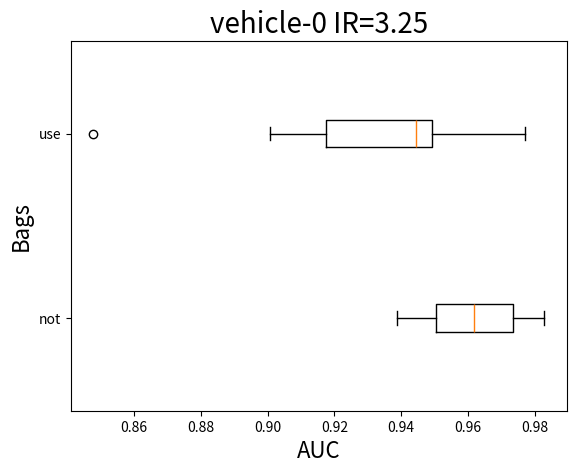

Python code for this plot:
import matplotlib.pyplot as plt


def draw_box(x, y, title):
    plt.boxplot(x, labels=y, vert=False)  # 水平显示箱线图
    plt.title(title, fontdict={'weight': 'normal', 'size': 20})
    plt.xlabel("AUC", fontdict={'weight': 'normal', 'size': 16})
    plt.ylabel("Bags", fontdict={'weight': 'normal', 'size': 16})
    plt.show()  # 显示该图


if __name__ == '__main__':
    # x = ([0.974344,0.981566,0.995766,0.983998,0.991841,0.983415,0.945315,0.988636,0.978492,0.970866,0.995212,0.951284,0.987366,0.978437,0.989805,0.949475,0.985036,0.996012,0.983770,0.982606,],
    # [0.996367,0.929459,0.994124,0.985522,0.989293,0.989488,0.993532,0.987702,0.991194,0.996867,0.990375,0.991900,0.962717,0.995533,0.985066,0.979909,0.991678,0.972651,0.985924,0.990329,],
    # [0.979932,0.996525,0.997801,0.982274,0.997909,0.981437,0.994835,0.981445,0.992749,0.971296,0.969684,0.994329,0.994064,0.981907,0.997441,0.991276,0.995322,0.984872,0.983582,0.995184,],
    # [0.931813,0.997747,0.996158,0.995179,0.995777,0.993672,0.980971,0.997281,0.982876,0.996619,0.995205,0.991871,0.985352,0.997206,0.992836,0.996628,0.995689,0.996642,0.995953,0.990708,],
    #
    # )
    #
    #     y = (0.1, 0.2, 0.3, 0.4)
    #     draw_box(x, y, "letter-img-0 IR=24.35")

    #     x = ([0.991815,0.992489,0.996256,0.985261,0.993281,0.995452,0.988777,0.997253,0.993956,0.996603,0.993990,0.986918,0.997704,0.988816,0.988252,0.987392,0.996674,0.997478,0.989969,0.996994,0.997382,0.998822,0.985123,0.995965,],
    # [0.993608,0.994543,0.991674,0.951386,0.994589,0.992709,0.937227,0.970069,0.986438,0.988526,0.928202,0.999882,0.995942,0.992143,0.995918,0.997128,0.959464,0.993083,0.992154,0.992832,0.999424,0.995234,0.943401,0.995965,],
    # [0.996832,0.986607,0.995048,0.959299,0.995689,0.997724,0.989451,0.969534,0.997333,0.996064,0.946819,0.995724,0.988969,0.996599,0.996633,0.983724,0.998273,0.992680,0.997659,0.993754,0.990044,0.995526,0.990167,0.973324,],
    # [0.995404,0.988616,0.996136,0.992880,0.991858,0.998076,0.984807,0.997965,0.996274,0.996954,0.986558,0.992995,0.990219,0.991243,0.997390,0.995859,0.996589,0.992315,0.989174,0.996759,0.992951,0.988014,0.997945,0.992359,],
    # [0.999863,0.918625,0.988726,0.997342,0.986549,0.990522,0.996702,0.978562,0.993546,0.993046,0.997215,0.982971,0.990376,0.999125,0.969605,0.998304,0.974319,0.995519,0.998678,0.977478,0.988746,0.992112,0.994686,0.988111,],
    # [0.995858,0.990121,0.994509,0.993781,0.995088,0.990266,0.990012,0.993773,0.992429,0.995585,0.989357,0.997769,0.991418,0.989934,0.998960,0.995121,0.993776,0.992023,0.996990,0.988851,0.993368,0.998062,0.992057,0.982428,],
    #
    #     )
    #
    #     y = (5, 10, 15, 20, 25, 30)
    #     draw_box(x, y, "letter-img-0 IR=24.35")

    x = (
        [0.963748, 0.980928, 0.938824, 0.973929, 0.962870, 0.952957, 0.982843, 0.950515, 0.942600, 0.960884, 0.957808,
         0.982860, 0.979223, 0.976038, 0.938600, 0.964966, 0.973301, 0.954823, 0.950449, 0.965222, 0.947511, 0.957143,
         0.967900, 0.941165, ],
        [0.902995, 0.946248, 0.943643, 0.927336, 0.930444, 0.957612, 0.977087, 0.915120, 0.847826, 0.910292, 0.946316,
         0.945446, 0.963942, 0.936426, 0.949939, 0.949821, 0.904906, 0.918347, 0.947619, 0.949141, 0.945017, 0.900830,
         0.933333, 0.959203, ]
    )

    y = ("not", "use")
    draw_box(x, y, "vehicle-0 IR=3.25")
